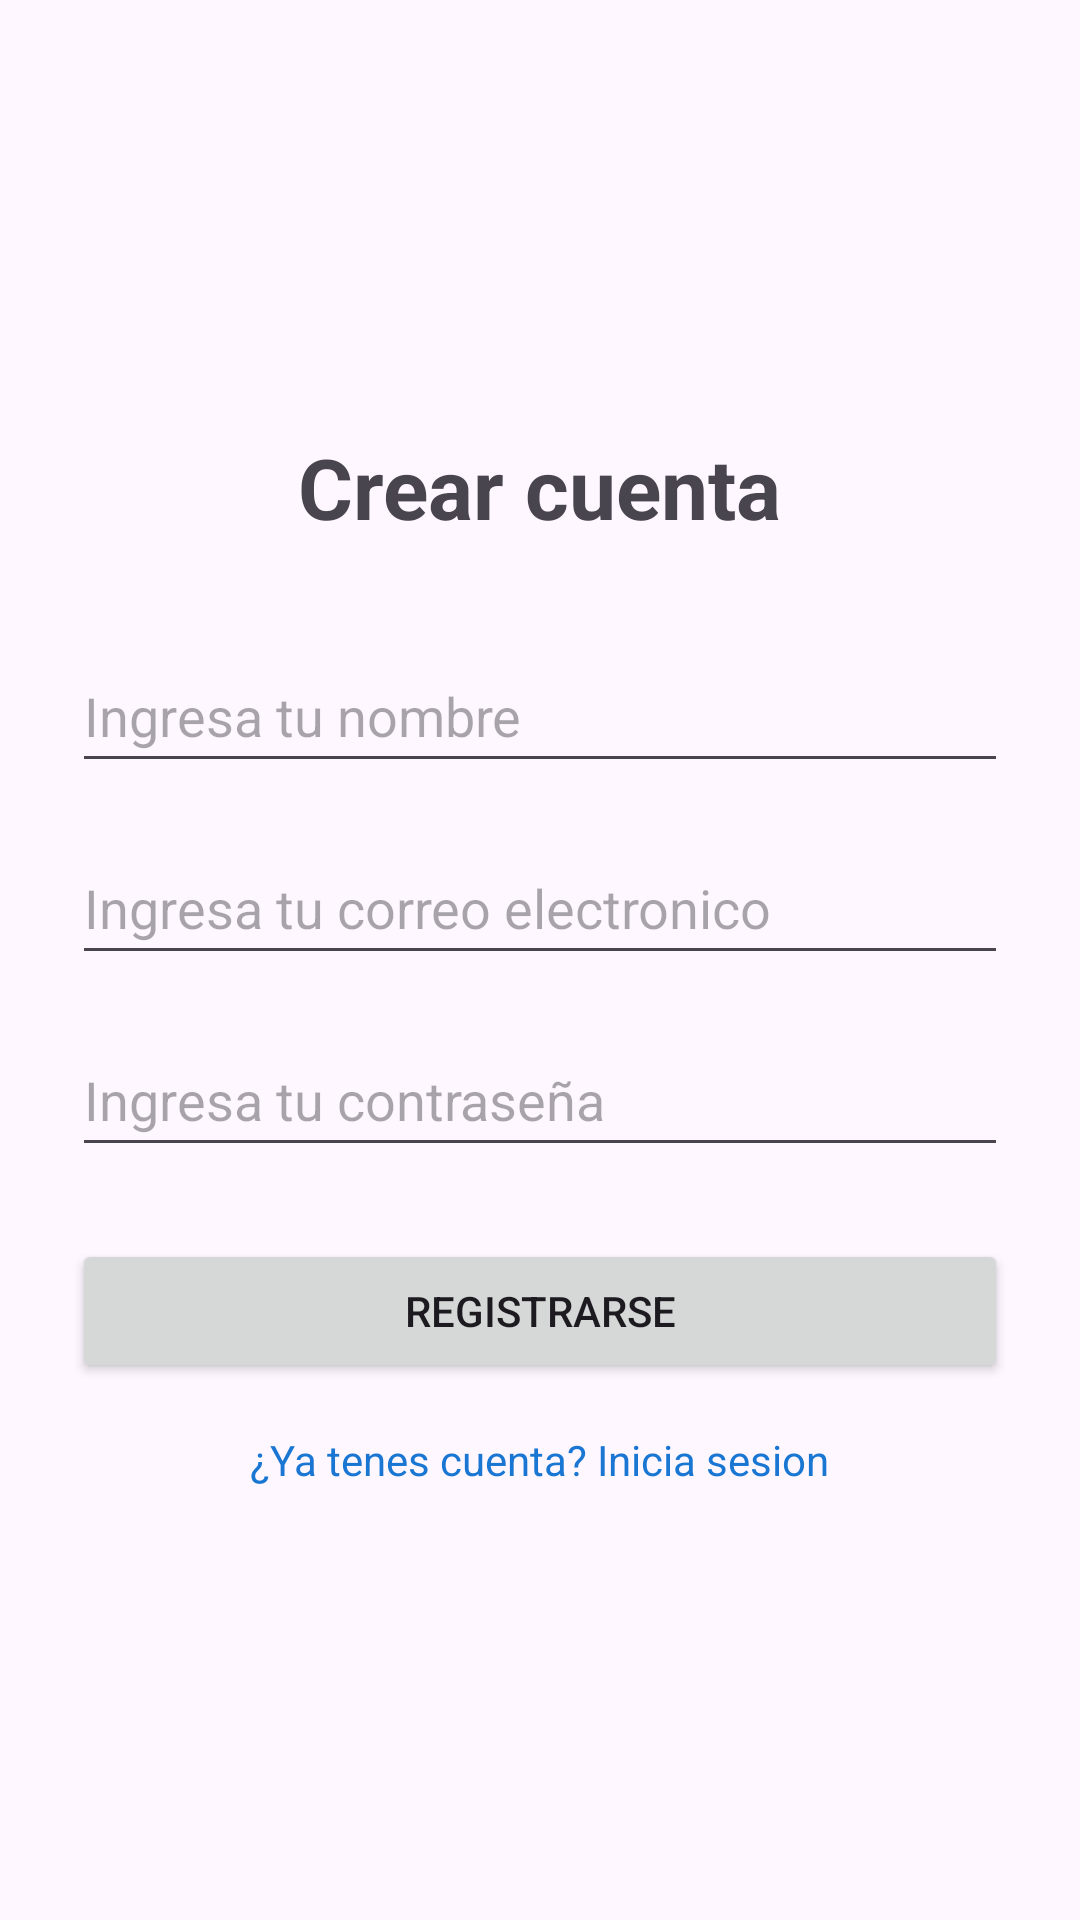

This screen was rendered from an Android layout file. Write that file and the resources it references.
<!-- AndroidManifest.xml: application theme Theme.TP1android -->
<!-- res/layout/activity_register.xml -->
<?xml version="1.0" encoding="utf-8"?>
<LinearLayout xmlns:android="http://schemas.android.com/apk/res/android"
    android:layout_width="match_parent"
    android:layout_height="match_parent"
    android:gravity="center"
    android:orientation="vertical"
    android:padding="24dp">

    
    <TextView
        android:id="@+id/tvTitleRegister"
        android:layout_width="wrap_content"
        android:layout_height="wrap_content"
        android:layout_marginBottom="32dp"
        android:text="@string/title_register"
        android:textSize="28sp"
        android:textStyle="bold" />

    
    <EditText
        android:id="@+id/etRegisterName"
        android:layout_width="match_parent"
        android:layout_height="wrap_content"
        android:minHeight="48dp"
        android:layout_marginBottom="16dp"
        android:hint="@string/hint_name"
        android:inputType="textPersonName" />

    
    <EditText
        android:id="@+id/etRegisterEmail"
        android:layout_width="match_parent"
        android:layout_height="wrap_content"
        android:minHeight="48dp"
        android:hint="@string/hint_email"
        android:inputType="textEmailAddress"
        android:layout_marginBottom="16dp"/>

    
    <EditText
        android:id="@+id/etRegisterPassword"
        android:layout_width="match_parent"
        android:layout_height="wrap_content"
        android:minHeight="48dp"
        android:hint= "@string/hint_password"
        android:inputType="textPassword"
        android:layout_marginBottom="24dp"/>

    
    <Button
        android:id="@+id/btnRegister"
        android:layout_width="match_parent"
        android:layout_height="wrap_content"
        android:text="@string/btn_register"
        android:layout_marginBottom="16dp"/>

    
    <TextView
        android:id="@+id/tvGoToLogin"
        android:layout_width="wrap_content"
        android:layout_height="wrap_content"
        android:text="@string/tv_go_to_login"
        android:textColor="@color/primary_dark"/>

</LinearLayout>
<!-- resources referenced by this layout -->
<resources>
  <color name="primary_dark">#1976D2</color>
  <string name="btn_register"> Registrarse </string>
  <string name="hint_email"> Ingresa tu correo electronico</string>
  <string name="hint_name">Ingresa tu nombre </string>
  <string name="hint_password">Ingresa tu contraseña </string>
  <string name="title_register"> Crear cuenta</string>
  <string name="tv_go_to_login"> ¿Ya tenes cuenta? Inicia sesion</string>
  <style name="Theme.TP1android" parent="Base.Theme.TP1android" />
  <style name="Base.Theme.TP1android" parent="Theme.Material3.DayNight.NoActionBar">
          
          <item name="colorPrimary">@color/primary</item>
          <item name="colorPrimaryVariant">@color/primary_dark</item>
          <item name="colorOnPrimary">@android:color/white</item>
  
          
          <item name="android:statusBarColor">@color/primary_dark</item>
      </style>
  <color name="primary">#2196F3</color>
</resources>
